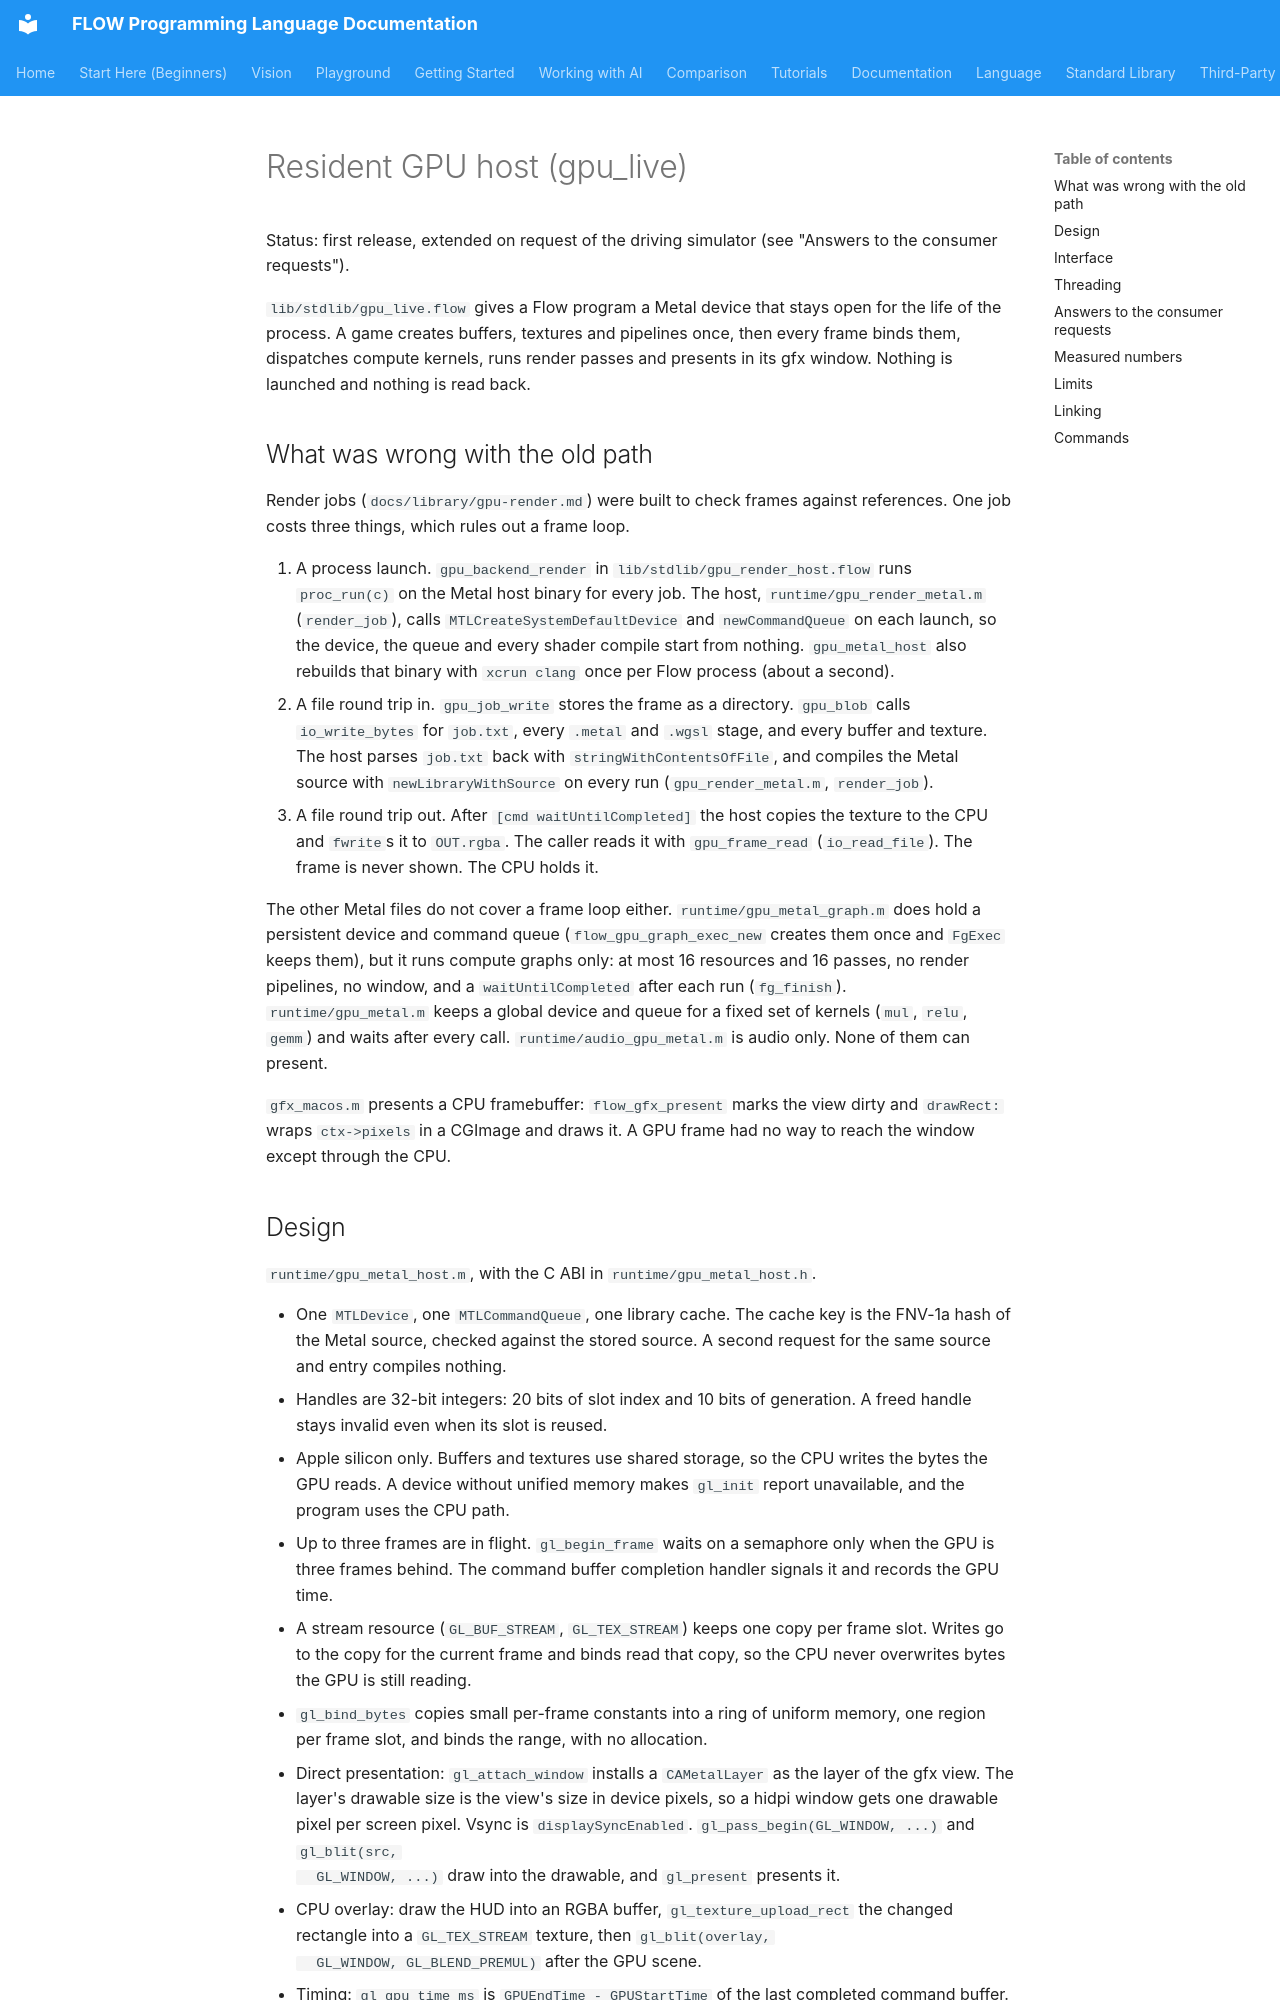

repository: flooooooooooow/flow · page: gpu-host/index.html · generator: mkdocs

# Resident GPU host (gpu_live)

Status: first release, extended on request of the driving simulator (see
"Answers to the consumer requests").

`lib/stdlib/gpu_live.flow` gives a Flow program a Metal device that stays open
for the life of the process. A game creates buffers, textures and pipelines
once, then every frame binds them, dispatches compute kernels, runs render
passes and presents in its gfx window. Nothing is launched and nothing is read
back.

## What was wrong with the old path

Render jobs (`docs/library/gpu-render.md`) were built to check frames against
references. One job costs three things, which rules out a frame loop.

1. A process launch. `gpu_backend_render` in `lib/stdlib/gpu_render_host.flow`
   runs `proc_run(c)` on the Metal host binary for every job. The host,
   `runtime/gpu_render_metal.m` (`render_job`), calls `MTLCreateSystemDefaultDevice`
   and `newCommandQueue` on each launch, so the device, the queue and every
   shader compile start from nothing. `gpu_metal_host` also rebuilds that
   binary with `xcrun clang` once per Flow process (about a second).
2. A file round trip in. `gpu_job_write` stores the frame as a directory.
   `gpu_blob` calls `io_write_bytes` for `job.txt`, every `.metal` and `.wgsl`
   stage, and every buffer and texture. The host parses `job.txt` back with
   `stringWithContentsOfFile`, and compiles the Metal source with
   `newLibraryWithSource` on every run (`gpu_render_metal.m`, `render_job`).
3. A file round trip out. After `[cmd waitUntilCompleted]` the host copies the
   texture to the CPU and `fwrite`s it to `OUT.rgba`. The caller reads it with
   `gpu_frame_read` (`io_read_file`). The frame is never shown. The CPU holds it.

The other Metal files do not cover a frame loop either.
`runtime/gpu_metal_graph.m` does hold a persistent device and command queue
(`flow_gpu_graph_exec_new` creates them once and `FgExec` keeps them), but it
runs compute graphs only: at most 16 resources and 16 passes, no render
pipelines, no window, and a `waitUntilCompleted` after each run
(`fg_finish`). `runtime/gpu_metal.m` keeps a global device and queue for a fixed
set of kernels (`mul`, `relu`, `gemm`) and waits after every call.
`runtime/audio_gpu_metal.m` is audio only. None of them can present.

`gfx_macos.m` presents a CPU framebuffer: `flow_gfx_present` marks the view dirty
and `drawRect:` wraps `ctx->pixels` in a CGImage and draws it. A GPU frame had no
way to reach the window except through the CPU.

## Design

`runtime/gpu_metal_host.m`, with the C ABI in `runtime/gpu_metal_host.h`.

- One `MTLDevice`, one `MTLCommandQueue`, one library cache. The cache key is
  the FNV-1a hash of the Metal source, checked against the stored source. A
  second request for the same source and entry compiles nothing.
- Handles are 32-bit integers: 20 bits of slot index and 10 bits of
  generation. A freed handle stays invalid even when its slot is reused.
- Apple silicon only. Buffers and textures use shared storage, so the CPU writes
  the bytes the GPU reads. A device without unified memory makes `gl_init`
  report unavailable, and the program uses the CPU path.
- Up to three frames are in flight. `gl_begin_frame` waits on a semaphore only
  when the GPU is three frames behind. The command buffer completion handler
  signals it and records the GPU time.
- A stream resource (`GL_BUF_STREAM`, `GL_TEX_STREAM`) keeps one copy per frame
  slot. Writes go to the copy for the current frame and binds read that copy,
  so the CPU never overwrites bytes the GPU is still reading.
- `gl_bind_bytes` copies small per-frame constants into a ring of uniform
  memory, one region per frame slot, and binds the range, with no allocation.
- Direct presentation: `gl_attach_window` installs a `CAMetalLayer` as the
  layer of the gfx view. The layer's drawable size is the view's size in device
  pixels, so a hidpi window gets one drawable pixel per screen pixel. Vsync is
  `displaySyncEnabled`. `gl_pass_begin(GL_WINDOW, ...)` and `gl_blit(src,
  GL_WINDOW, ...)` draw into the drawable, and `gl_present` presents it.
- CPU overlay: draw the HUD into an RGBA buffer, `gl_texture_upload_rect` the
  changed rectangle into a `GL_TEX_STREAM` texture, then `gl_blit(overlay,
  GL_WINDOW, GL_BLEND_PREMUL)` after the GPU scene.
- Timing: `gl_gpu_time_ms` is `GPUEndTime - GPUStartTime` of the last completed
  command buffer. `gl_pass_time_ms` uses counter sample buffers when the device
  supports them (`gl_stat(GL_STAT_PASS_TIMING)` is 1).
